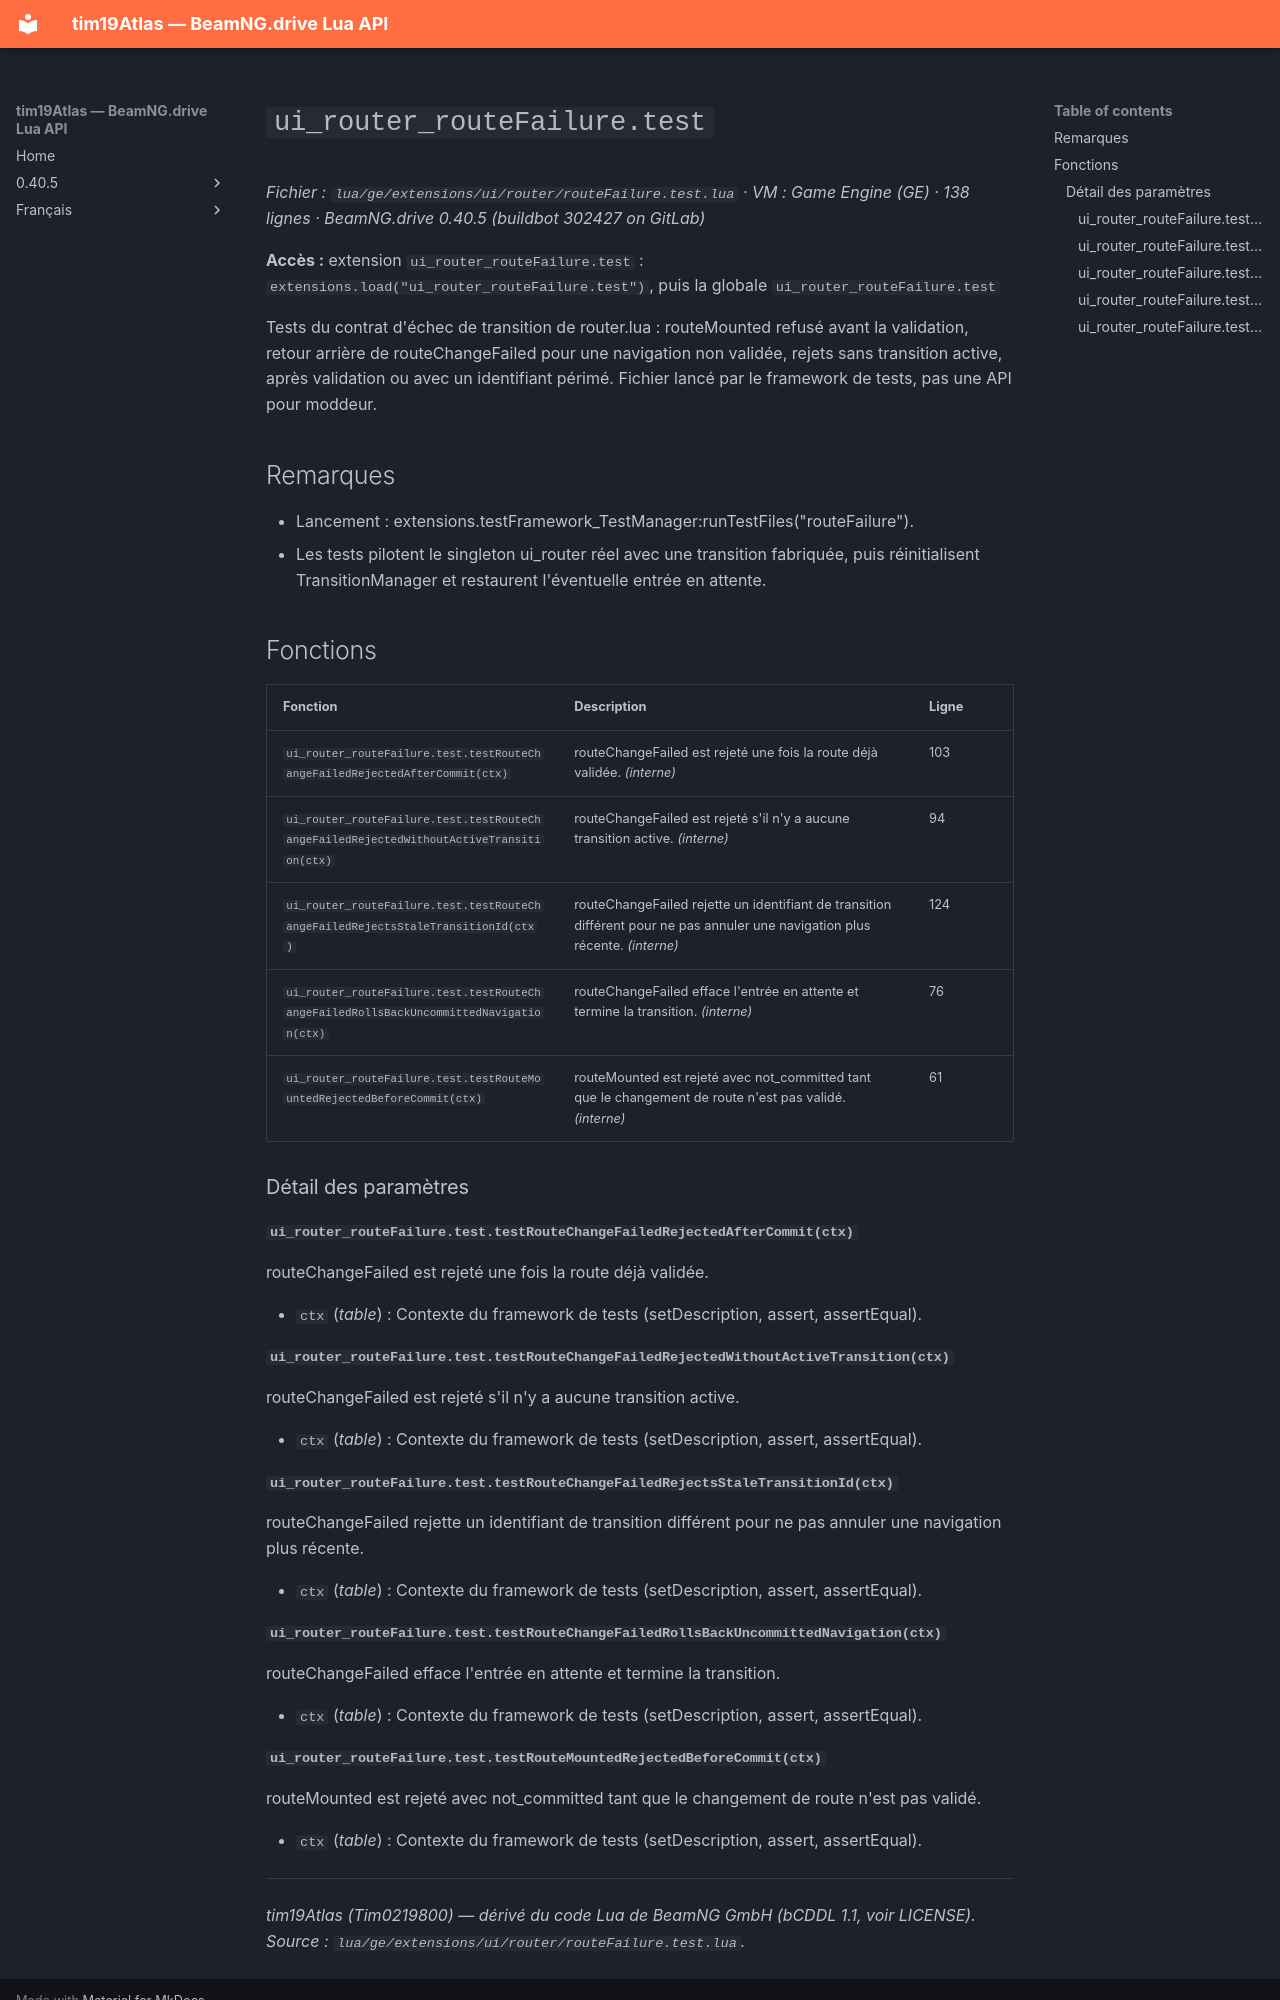

repository: Tim0219800/beamng-lua-atlas · page: fr/0.40.5/ge/extensions/ui/router/routeFailure.test.html · generator: mkdocs

# `ui_router_routeFailure.test`

*Fichier : `lua/ge/extensions/ui/router/routeFailure.test.lua` · VM : Game Engine (GE) · 138 lignes · BeamNG.drive 0.40.5 (buildbot 302427 on GitLab)*

**Accès :** extension `ui_router_routeFailure.test` : `extensions.load("ui_router_routeFailure.test")`, puis la globale `ui_router_routeFailure.test`

Tests du contrat d'échec de transition de router.lua : routeMounted refusé avant la validation, retour arrière de routeChangeFailed pour une navigation non validée, rejets sans transition active, après validation ou avec un identifiant périmé. Fichier lancé par le framework de tests, pas une API pour moddeur.

## Remarques

- Lancement : extensions.testFramework_TestManager:runTestFiles("routeFailure").
- Les tests pilotent le singleton ui_router réel avec une transition fabriquée, puis réinitialisent TransitionManager et restaurent l'éventuelle entrée en attente.

## Fonctions

| Fonction | Description | Ligne |
|---|---|---|
| `ui_router_routeFailure.test.testRouteChangeFailedRejectedAfterCommit(ctx)` | routeChangeFailed est rejeté une fois la route déjà validée. *(interne)* | 103 |
| `ui_router_routeFailure.test.testRouteChangeFailedRejectedWithoutActiveTransition(ctx)` | routeChangeFailed est rejeté s'il n'y a aucune transition active. *(interne)* | 94 |
| `ui_router_routeFailure.test.testRouteChangeFailedRejectsStaleTransitionId(ctx)` | routeChangeFailed rejette un identifiant de transition différent pour ne pas annuler une navigation plus récente. *(interne)* | 124 |
| `ui_router_routeFailure.test.testRouteChangeFailedRollsBackUncommittedNavigation(ctx)` | routeChangeFailed efface l'entrée en attente et termine la transition. *(interne)* | 76 |
| `ui_router_routeFailure.test.testRouteMountedRejectedBeforeCommit(ctx)` | routeMounted est rejeté avec not_committed tant que le changement de route n'est pas validé. *(interne)* | 61 |

### Détail des paramètres

#### `ui_router_routeFailure.test.testRouteChangeFailedRejectedAfterCommit(ctx)`

routeChangeFailed est rejeté une fois la route déjà validée.

- `ctx` (*table*) : Contexte du framework de tests (setDescription, assert, assertEqual).

#### `ui_router_routeFailure.test.testRouteChangeFailedRejectedWithoutActiveTransition(ctx)`

routeChangeFailed est rejeté s'il n'y a aucune transition active.

- `ctx` (*table*) : Contexte du framework de tests (setDescription, assert, assertEqual).

#### `ui_router_routeFailure.test.testRouteChangeFailedRejectsStaleTransitionId(ctx)`

routeChangeFailed rejette un identifiant de transition différent pour ne pas annuler une navigation plus récente.

- `ctx` (*table*) : Contexte du framework de tests (setDescription, assert, assertEqual).

#### `ui_router_routeFailure.test.testRouteChangeFailedRollsBackUncommittedNavigation(ctx)`

routeChangeFailed efface l'entrée en attente et termine la transition.

- `ctx` (*table*) : Contexte du framework de tests (setDescription, assert, assertEqual).
